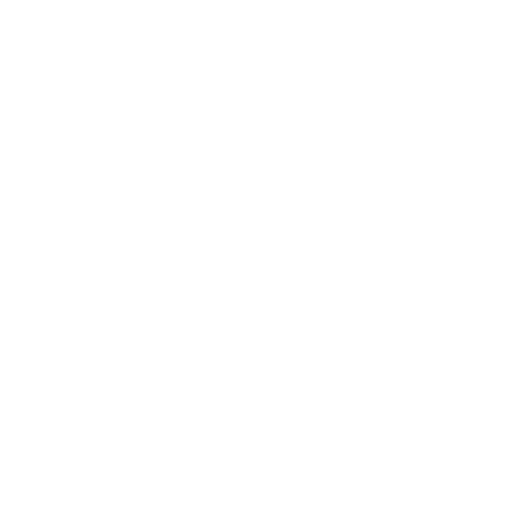
t = 0.00 s
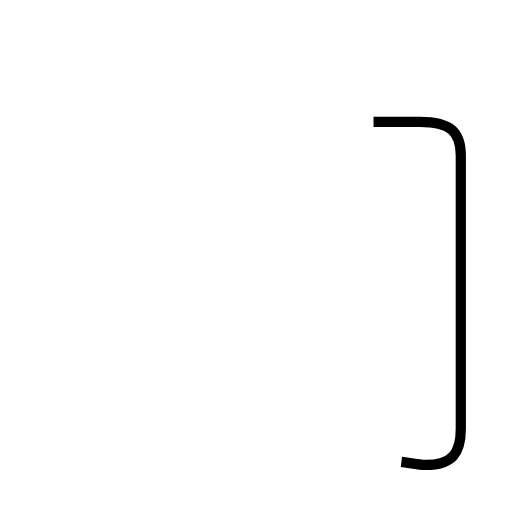
t = 1.36 s
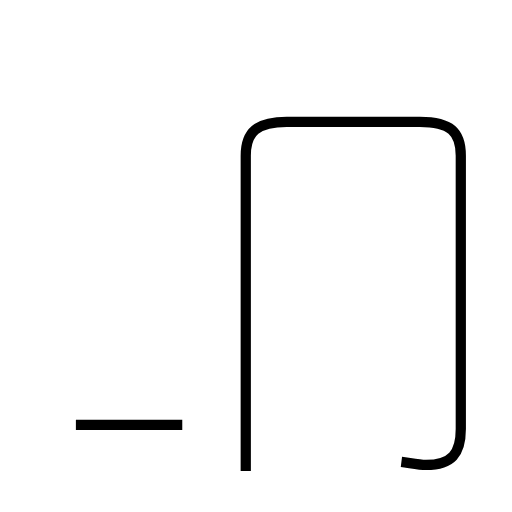
t = 3.03 s
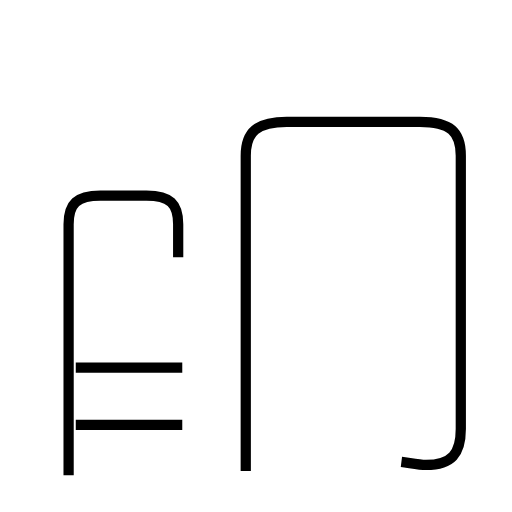
t = 4.60 s
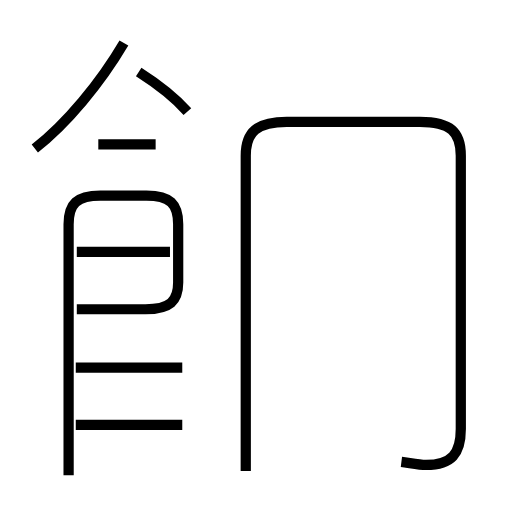
t = 6.05 s
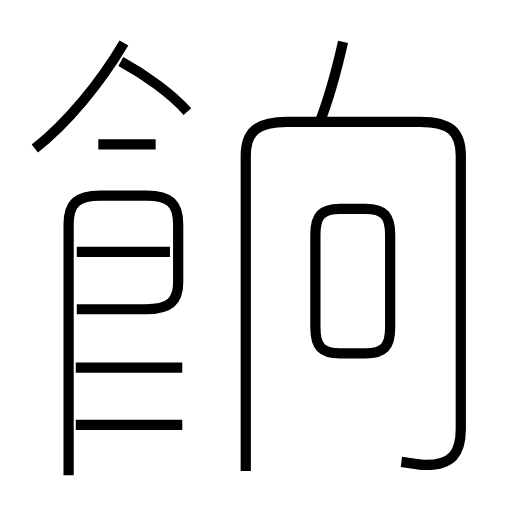
t = 7.55 s

The animated SVG that drew these frames (rendered in a browser with its animation timeline set to each time). Animation: 10 SMIL elements (animate=10); one cycle of 7.54 s.

<?xml version='1.0' encoding='utf-8'?>
<svg viewBox="0.0 -6.0 50.0 50.0" version="1.1" xmlns="http://www.w3.org/2000/svg"><rect x="-1000" y="-1000" width="2000" height="2000" stroke="white" fill="white" /><g style="fill:none;stroke:#000000;stroke-width:1"><path d="M 39.2 1.1 C 40.0 1.2 40.9 1.4 41.6 1.4 C 44.1 1.4 45.0 0.3 45.0 -2.1 L 45.0 -28.8 C 45.0 -31.1 44.0 -32.1 41.0 -32.1 L 28.0 -32.1 C 25.1 -32.1 24.0 -31.1 24.0 -28.8 L 24.0 2.0 " transform="translate(0.0 38.0)" stroke-dasharray="90.64476974385374" stroke-dashoffset="90.64476974385374"><animate attributeName="stroke-dashoffset" from="90.64476974385374" to="0" dur="2.7193430923156123s" begin="0s" fill="freeze" /></path><path d="M 17.8 -2.5 L 7.4 -2.5 " transform="translate(0.0 38.0)" stroke-dasharray="10.4" stroke-dashoffset="10.4"><animate attributeName="stroke-dashoffset" from="10.4" to="0" dur="0.312s" begin="2.7193430923156123s" fill="freeze" /></path><path d="M 17.8 -8.1 L 7.4 -8.1 " transform="translate(0.0 38.0)" stroke-dasharray="10.4" stroke-dashoffset="10.4"><animate attributeName="stroke-dashoffset" from="10.4" to="0" dur="0.312s" begin="3.031343092315612s" fill="freeze" /></path><path d="M 6.7 2.4 L 6.7 -22.1 C 6.7 -24.1 7.5 -24.9 9.8 -24.9 L 14.3 -24.9 C 16.6 -24.9 17.4 -24.1 17.4 -22.1 L 17.4 -16.4 C 17.4 -14.6 16.6 -13.8 14.2 -13.8 L 7.5 -13.8 " transform="translate(0.0 38.0)" stroke-dasharray="55.9531298060029" stroke-dashoffset="55.9531298060029"><animate attributeName="stroke-dashoffset" from="55.9531298060029" to="0" dur="1.6785938941800869s" begin="3.343343092315612s" fill="freeze" /></path><path d="M 16.6 -19.4 L 7.5 -19.4 " transform="translate(0.0 38.0)" stroke-dasharray="9.100000000000001" stroke-dashoffset="9.100000000000001"><animate attributeName="stroke-dashoffset" from="9.100000000000001" to="0" dur="0.273s" begin="5.021936986495699s" fill="freeze" /></path><path d="M 3.4 -29.5 C 6.5 -31.9 9.8 -35.9 12.1 -39.8 " transform="translate(0.0 38.0)" stroke-dasharray="13.554286979293376" stroke-dashoffset="13.554286979293376"><animate attributeName="stroke-dashoffset" from="13.554286979293376" to="0" dur="0.4066286093788013s" begin="5.294936986495698s" fill="freeze" /></path><path d="M 15.2 -29.9 L 9.6 -29.9 " transform="translate(0.0 38.0)" stroke-dasharray="5.6" stroke-dashoffset="5.6"><animate attributeName="stroke-dashoffset" from="5.6" to="0" dur="0.16799999999999998s" begin="5.7015655958744995s" fill="freeze" /></path><path d="M 18.3 -33.1 C 16.8 -34.8 14.2 -36.7 11.8 -38.0 " transform="translate(0.0 38.0)" stroke-dasharray="8.175814086779475" stroke-dashoffset="8.175814086779475"><animate attributeName="stroke-dashoffset" from="8.175814086779475" to="0" dur="0.24527442260338425s" begin="5.8695655958745s" fill="freeze" /></path><path d="M 33.2 -9.5 L 35.7 -9.5 C 37.5 -9.5 38.1 -10.2 38.1 -12.0 L 38.1 -21.1 C 38.1 -22.9 37.5 -23.6 35.7 -23.6 L 33.2 -23.6 C 31.4 -23.6 30.8 -22.9 30.8 -21.1 L 30.8 -12.0 C 30.8 -10.2 31.4 -9.5 33.2 -9.5 Z " transform="translate(0.0 38.0)" stroke-dasharray="39.43752073199186" stroke-dashoffset="39.43752073199186"><animate attributeName="stroke-dashoffset" from="39.43752073199186" to="0" dur="1.1831256219597557s" begin="6.114840018477884s" fill="freeze" /></path><path d="M 31.2 -32.0 C 32.1 -34.3 32.8 -36.8 33.5 -39.9" transform="translate(0.0 38.0)" stroke-dasharray="8.235932969890774" stroke-dashoffset="8.235932969890774"><animate attributeName="stroke-dashoffset" from="8.235932969890774" to="0" dur="0.2470779890967232s" begin="7.29796564043764s" fill="freeze" /></path></g></svg>
